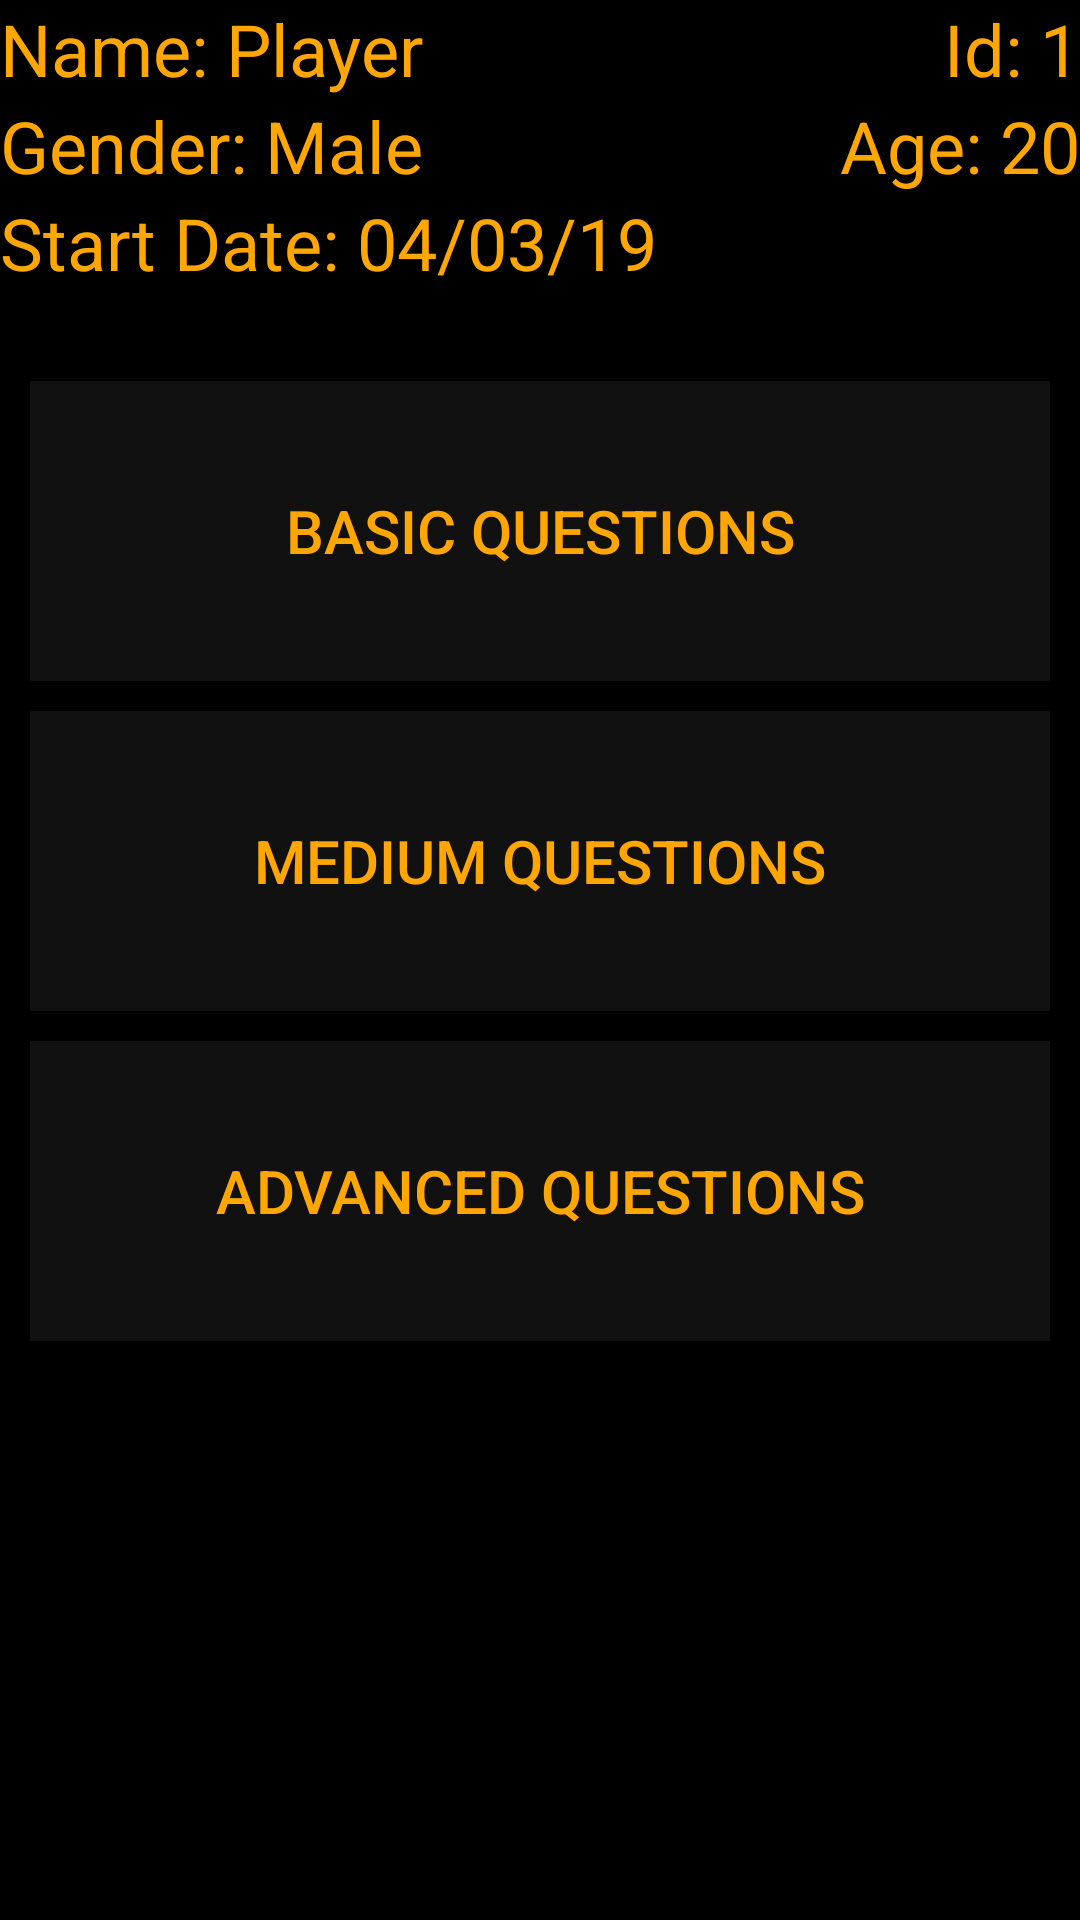

Layout XML and referenced resources for this Android screen:
<!-- AndroidManifest.xml: application theme AppTheme -->
<!-- res/layout/activity_user_dash.xml -->
<?xml version="1.0" encoding="utf-8"?>
<LinearLayout xmlns:android="http://schemas.android.com/apk/res/android"
    xmlns:app="http://schemas.android.com/apk/res-auto"
    xmlns:tools="http://schemas.android.com/tools"
    android:layout_width="match_parent"
    android:layout_height="match_parent"
    xmlns:card_view="http://schemas.android.com/apk/res-auto"
    tools:context=".UserDash"
    android:orientation="vertical"
    android:background="@android:color/black">
    <RelativeLayout
        android:layout_width="match_parent"
        android:layout_height="wrap_content">
        <TextView
            android:id="@+id/t1"
            android:layout_width="wrap_content"
            android:layout_height="wrap_content"
            android:text="@string/name_player"
            android:textColor="@color/gold"
            android:textSize="24sp"
            />
        <TextView
            android:id="@+id/t2"
            android:layout_width="wrap_content"
            android:layout_height="wrap_content"
            android:text="@string/age_20"
            android:layout_below="@+id/t5"
            android:layout_alignParentEnd="true"
            android:textColor="@color/gold"
            android:textSize="24sp"
            />
        <TextView
            android:id="@+id/t3"
            android:layout_width="wrap_content"
            android:layout_height="wrap_content"
            android:text="@string/gender_male"
            android:layout_below="@+id/t1"
            android:textColor="@color/gold"
            android:textSize="24sp"
            />

        <TextView
            android:id="@+id/t4"
            android:layout_width="wrap_content"
            android:layout_height="wrap_content"
            android:layout_below="@+id/t3"
            android:text="@string/start_date_04_03_19"
            android:textColor="@color/gold"
            android:textSize="24sp" />
        <TextView
            android:id="@+id/t5"
            android:layout_width="wrap_content"
            android:layout_height="wrap_content"
            android:text="@string/id_1"
            android:layout_alignParentEnd="true"
            android:textColor="@color/gold"
            android:textSize="24sp"
            />
    </RelativeLayout>
    <Button
        android:id="@+id/b1"
        android:layout_width="match_parent"
        android:layout_height="100dp"
        android:text="BASIC QUESTIONS"
        android:textSize="20dp"
        android:textAlignment="center"
        android:background="#111"
        android:layout_marginTop="30dp"
        android:layout_marginLeft="10dp"
        android:layout_marginRight="10dp"
        android:textColor="@color/gold"
        />
    <Button
        android:id="@+id/b2"
        android:layout_width="match_parent"
        android:layout_height="100dp"
        android:textSize="20dp"
        android:text="MEDIUM QUESTIONS"
        android:textAlignment="center"
        android:background="#111"
        android:layout_marginTop="10dp"
        android:layout_marginLeft="10dp"
        android:layout_marginRight="10dp"
        android:textColor="@color/gold"
        />
    <Button
        android:id="@+id/b3"
        android:layout_width="match_parent"
        android:layout_height="100dp"
        android:text="ADVANCED QUESTIONS"
        android:textSize="20dp"
        android:textAlignment="center"
        android:background="#111"
        android:layout_marginTop="10dp"
        android:layout_marginLeft="10dp"
        android:layout_marginRight="10dp"
        android:textColor="@color/gold"
        />
</LinearLayout>
<!-- resources referenced by this layout -->
<resources>
  <color name="gold">#ffa700</color>
  <string name="age_20">Age: 20</string>
  <string name="gender_male">Gender: Male</string>
  <string name="id_1">Id: 1</string>
  <string name="name_player">Name: Player</string>
  <string name="start_date_04_03_19">Start Date: 04/03/19</string>
  <style name="AppTheme" parent="Theme.AppCompat.Light.DarkActionBar">
          
          <item name="colorPrimary">@color/colorPrimary</item>
          <item name="colorPrimaryDark">@color/colorPrimaryDark</item>
          <item name="colorAccent">@color/colorAccent</item>
          <item name="android:textColor">@color/colorText</item>
          <item name="android:textColorHint">@color/colorText</item>
          <item name="colorControlNormal">@color/colorText</item>
          <item name="colorControlActivated">@color/colorText</item>
      </style>
  <color name="colorPrimary">#008577</color>
  <color name="colorPrimaryDark">#00574B</color>
  <color name="colorAccent">#D81B60</color>
  <color name="colorText">#FFFFFF</color>
</resources>
